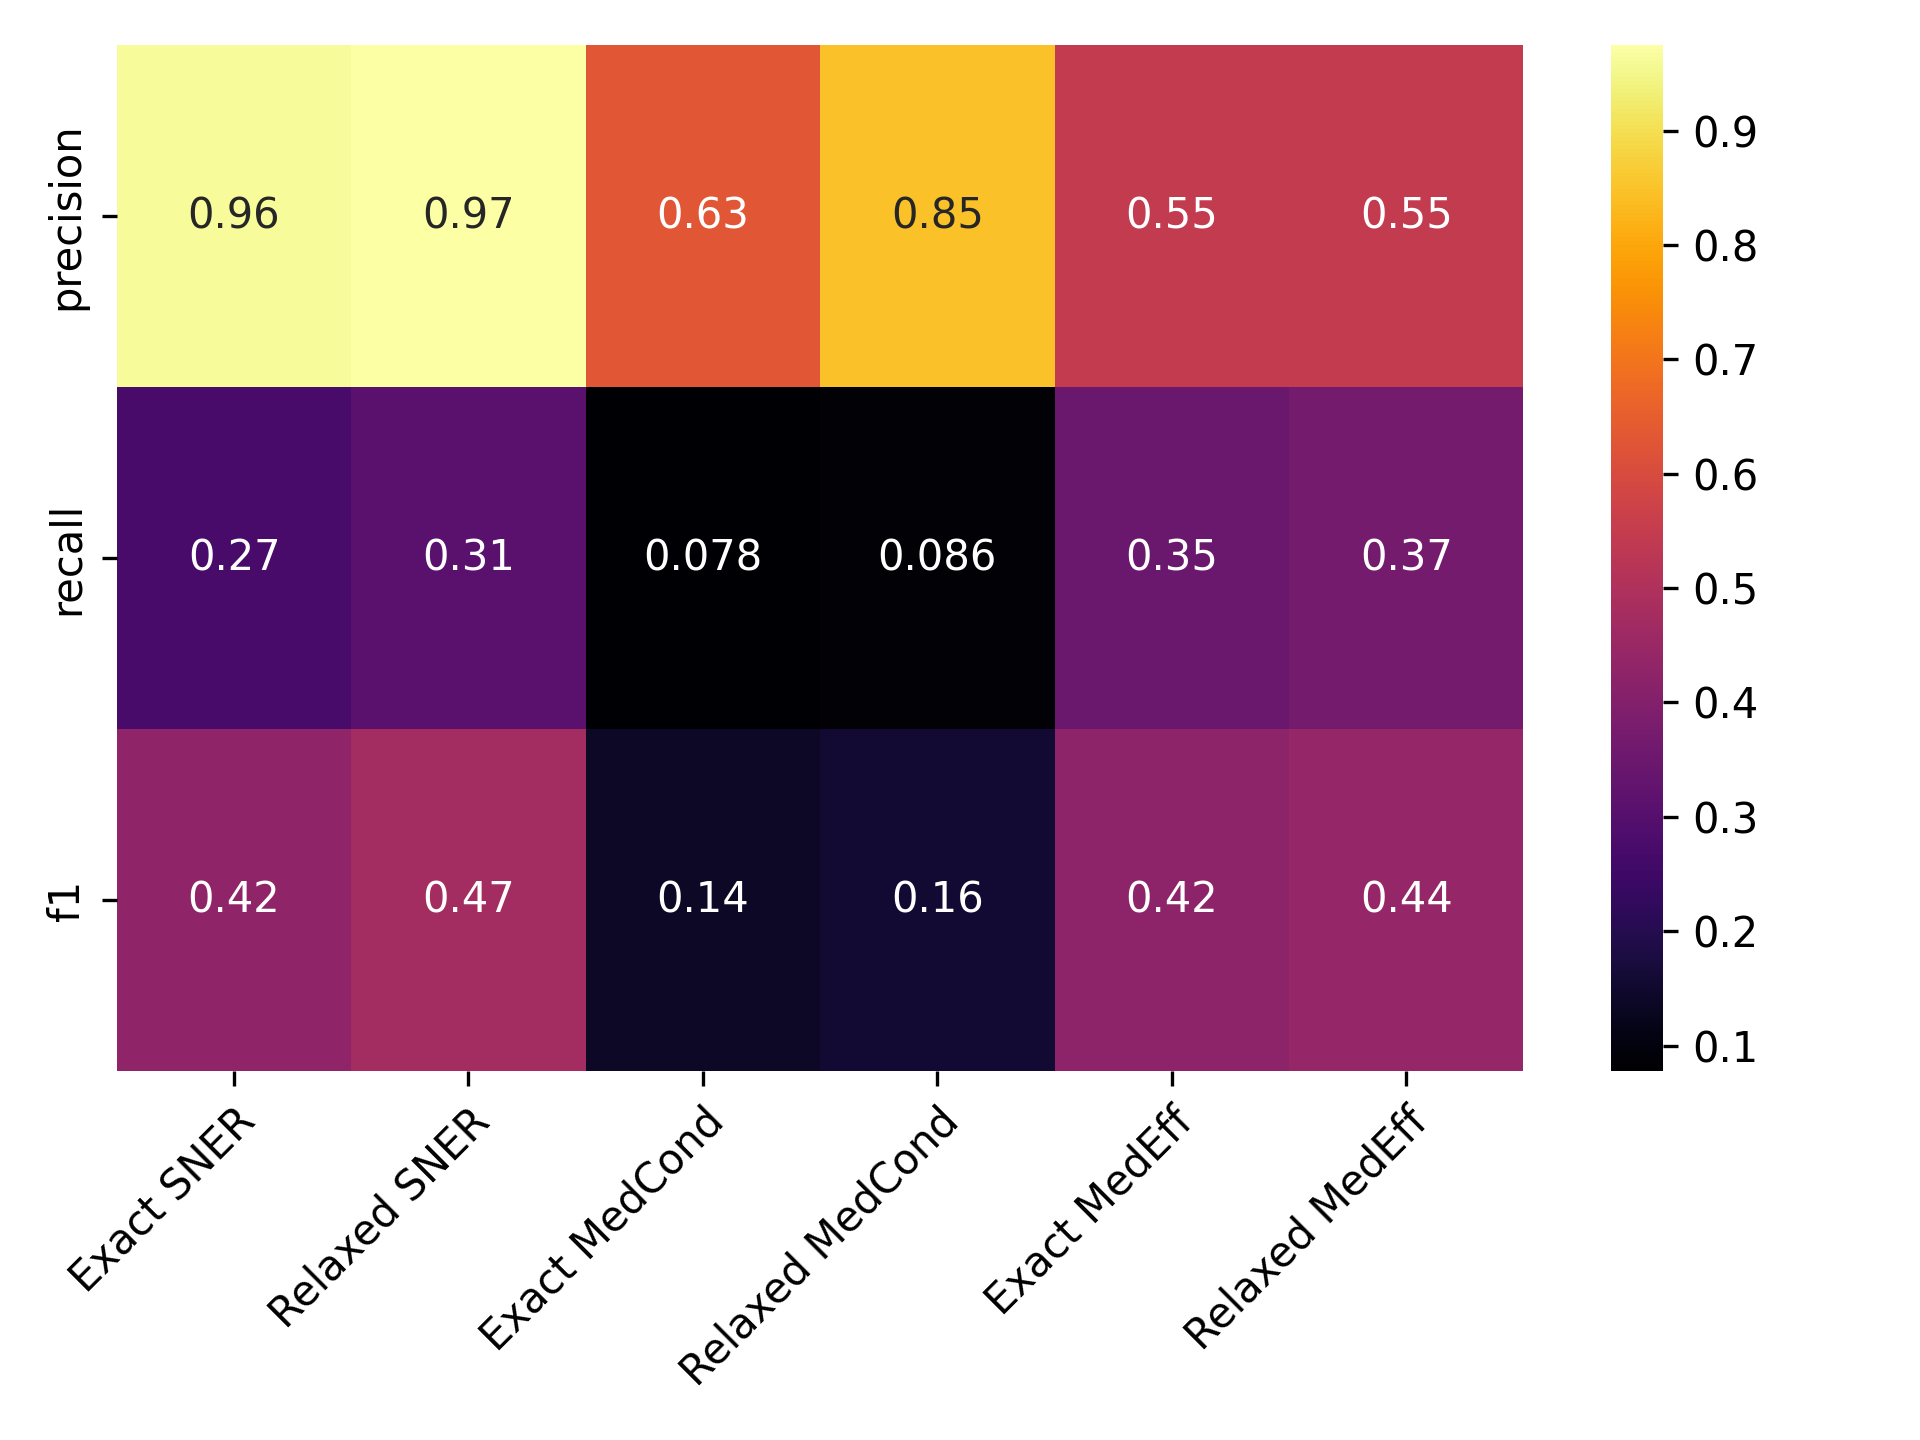

Data behind this chart, as committed beside it:
, Precise NER, Approx. NER, Precise MedCond, Approx. MedCond, Precise MedEff, Approx. MedEff
precision, 0.9622, 0.9748, 0.6304, 0.8478, 0.5472, 0.5472
recall, 0.2726, 0.3114, 0.07754, 0.08556, 0.3452, 0.369
f1, 0.4249, 0.472, 0.1381, 0.1554, 0.4234, 0.4408
